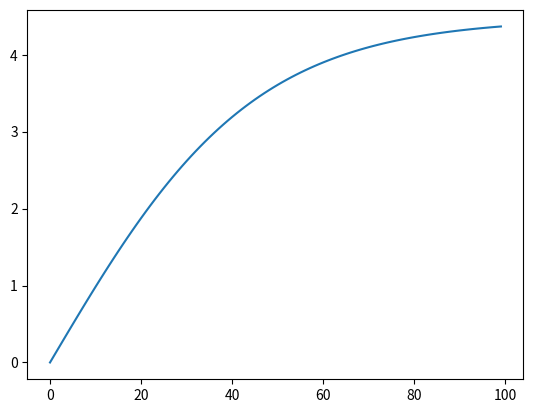

The script that saved this image:
import numpy as np 
from scipy.integrate import odeint
import matplotlib.pyplot as plt
t = np.arange(0, 100, 1)
def speed(v, t):
    dvdt = (f - g * v ** 2) / m
    return dvdt
v0 = 0 
f = 10
g = 0.5
m = 100
solve = odeint(speed, v0, t)
plt.plot(t, solve)
plt.show()
